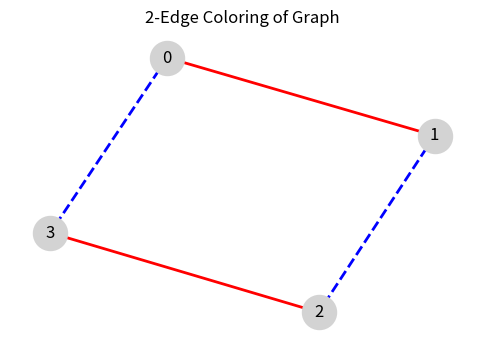

Write Python code to recreate this figure.
# --- 2-Edge Coloring --- #

import networkx as nx
import matplotlib.pyplot as plt

def two_edge_coloring(graph):
    color_map = {}  # key: edge (u, v), value: 0 or 1 (two colors)

    visited_edges = set()

    def dfs(u, prev_color):
        for v in graph.neighbors(u):
            edge = tuple(sorted((u, v)))
            if edge not in visited_edges:
                current_color = 1 - prev_color
                color_map[edge] = current_color
                visited_edges.add(edge)
                dfs(v, current_color)

    for node in graph.nodes:
        for neighbor in graph.neighbors(node):
            edge = tuple(sorted((node, neighbor)))
            if edge not in visited_edges:
                color_map[edge] = 0
                visited_edges.add(edge)
                dfs(neighbor, 0)

    return color_map

# You can switch between path_graph(n) or cycle_graph(n)
G = nx.cycle_graph(4)  # Try nx.path_graph(4) to test the path instead

# Apply edge coloring
coloring = two_edge_coloring(G)

# Draw the graph
pos = nx.spring_layout(G)  # Positions for nodes

# Separate edges by color
red_edges = [edge for edge, color in coloring.items() if color == 0]
blue_edges = [edge for edge, color in coloring.items() if color == 1]

plt.figure(figsize=(6, 4))
nx.draw_networkx_nodes(G, pos, node_color='lightgray', node_size=600)
nx.draw_networkx_labels(G, pos, font_color='black')
nx.draw_networkx_edges(G, pos, edgelist=red_edges, edge_color='red', width=2)
nx.draw_networkx_edges(G, pos, edgelist=blue_edges, edge_color='blue', width=2, style='dashed')

plt.title("2-Edge Coloring of Graph")
plt.axis('off')
plt.show()
